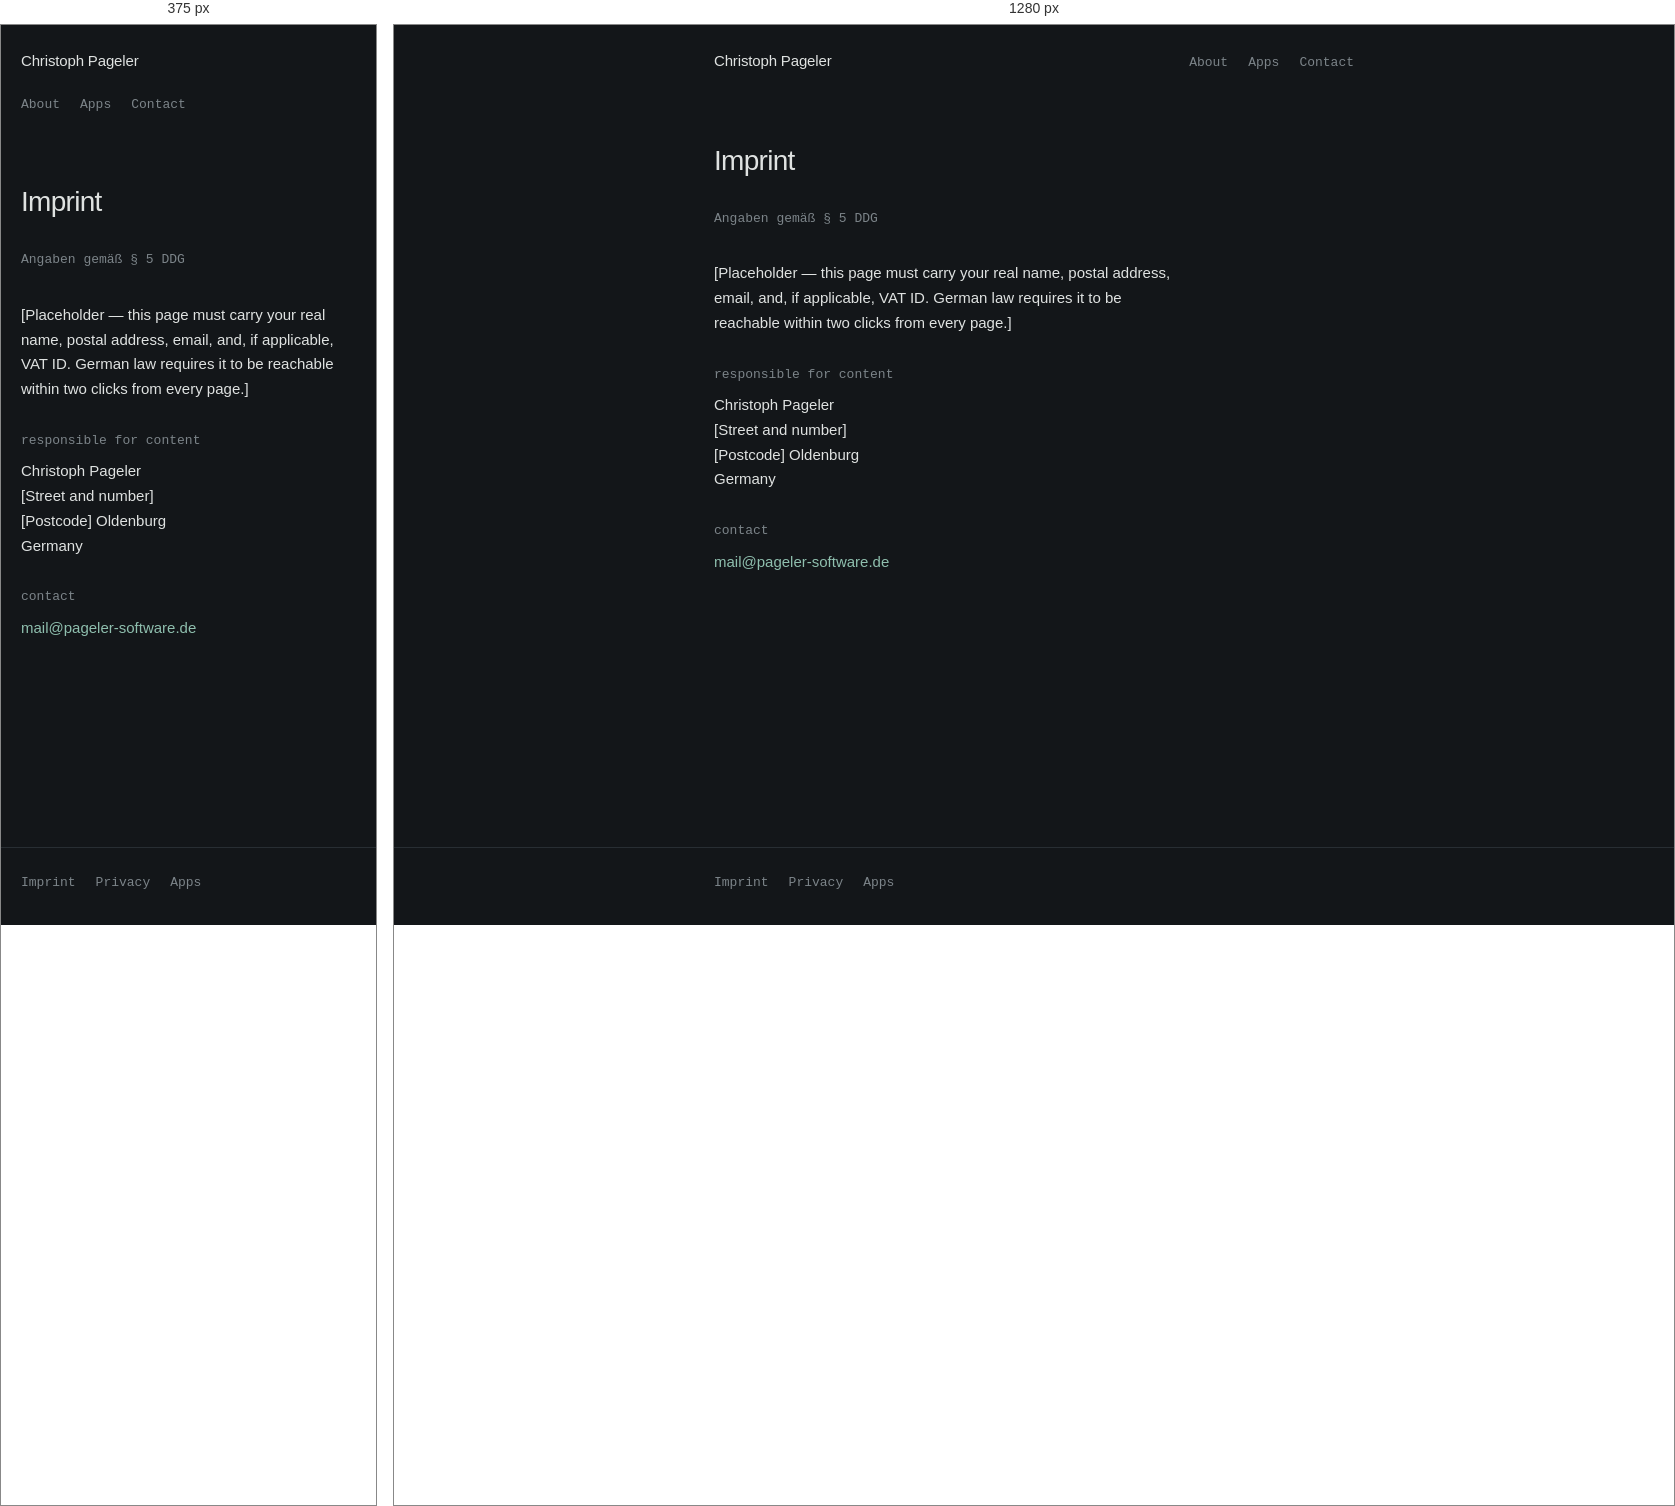
Rendered at 375 px and 1280 px, left to right.

<!-- file: imprint.html -->
<!DOCTYPE html>
<html lang="en">
<head>
<meta charset="utf-8">
<meta name="viewport" content="width=device-width, initial-scale=1">
<title>Imprint — Christoph Pageler</title>
<link rel="preconnect" href="https://fonts.googleapis.com">
<link rel="preconnect" href="https://fonts.gstatic.com" crossorigin>
<link href="https://fonts.googleapis.com/css2?family=DM+Mono:wght@400;500&family=DM+Sans:opsz,wght@9..40,400;9..40,500&display=swap" rel="stylesheet">
<link rel="stylesheet" href="style.css">
</head>
<body>

<header class="site-head">
  <div class="shell">
    <a class="who" href="index.html">Christoph Pageler</a>
    <nav>
      <a href="about.html">About</a>
      <a href="apps.html">Apps</a>
      <a href="contact.html">Contact</a>
    </nav>
  </div>
</header>

<main>
  <div class="shell">

    <h1 class="page-title">Imprint</h1>
    <p class="updated">Angaben gemäß § 5 DDG</p>

    <div class="prose">
      <p>[Placeholder — this page must carry your real name, postal address, email, and, if applicable, VAT ID. German law requires it to be reachable within two clicks from every page.]</p>

      <h3>responsible for content</h3>
      <p>Christoph Pageler<br>[Street and number]<br>[Postcode] Oldenburg<br>Germany</p>

      <h3>contact</h3>
      <p><a href="mailto:mail@pageler-software.de">mail@pageler-software.de</a></p>
    </div>
  </div>
</main>

<footer class="site-foot">
  <div class="shell">
    <a href="imprint.html">Imprint</a>
    <a href="privacy.html">Privacy</a>
    <a href="apps.html">Apps</a>
  </div>
</footer>

</body>
</html>


/* @media block from style.css */
@media (max-width:520px){
  .site-head nav{margin-left:0;width:100%}
  .app-head{grid-template-columns:1fr;gap:.875rem}
}